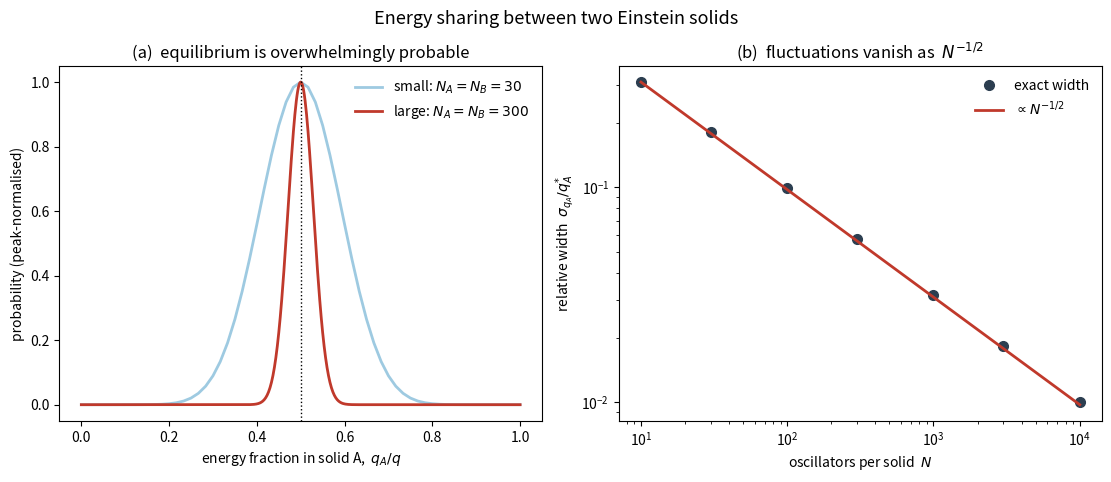

Generate this figure with matplotlib:
#!/usr/bin/env python3
"""
Example 1.2 (direct numerical) -- Two Einstein solids in thermal contact.

Model
-----
An Einstein solid is a set of N independent quantum harmonic oscillators, each
of energy-level spacing (hbar omega).  A macrostate holding q energy quanta has
multiplicity (a stars-and-bars count of distributing q indistinguishable quanta
among N oscillators)

        Omega(N, q) = C(q + N - 1, q).

Two solids A and B share a fixed total  q = q_A + q_B  of quanta and can only
exchange energy with each other (isolated composite).  By the postulate of
equal a priori probabilities every one of the

        Omega_tot = C(q + N_A + N_B - 1, q)

microstates of the composite is equally likely, so the probability of finding
q_A quanta in A is

        P(q_A) = Omega_A(N_A, q_A) * Omega_B(N_B, q - q_A) / Omega_tot.

This script computes that distribution exactly with log-gamma arithmetic (no
overflow), locates the most probable partition, and *verifies* three exact
statements: (i) the multiplicities sum to Omega_tot (Vandermonde identity),
(ii) the peak sits at q_A* = q N_A/(N_A+N_B), and (iii) at that peak the two
solids share a common statistical temperature  1/T = dS/dE.  The distribution
sharpens as the solids grow -- the microscopic content of the second law.

Only numpy, scipy and matplotlib are used.
"""

import numpy as np
import matplotlib.pyplot as plt
from scipy.special import gammaln

k_B = 1.380649e-23                          # J/K


def log_omega(N, q):
    """ln Omega(N, q) = ln C(q + N - 1, q), vectorised over integer q."""
    q = np.asarray(q, dtype=float)
    return gammaln(q + N) - gammaln(q + 1.0) - gammaln(float(N))


def distribution(NA, NB, q):
    """Exact probability P(q_A) for q_A = 0..q and the composite log-count."""
    qA = np.arange(0, q + 1)
    log_wA = log_omega(NA, qA)
    log_wB = log_omega(NB, q - qA)
    log_joint = log_wA + log_wB
    log_tot = log_omega(NA + NB, q)         # closed form for the denominator
    P = np.exp(log_joint - log_tot)         # stable: subtract before exp
    return qA, P, log_tot, log_joint


def main():
    print("=" * 70)
    print("Example 1.2  Two Einstein solids exchanging energy quanta")
    print("=" * 70)

    # ---- Verification (i): Vandermonde sum rule -------------------------
    NA, NB, q = 300, 200, 400
    qA, P, _log_tot, _log_joint = distribution(NA, NB, q)
    print(f"\nComposite: N_A={NA}, N_B={NB}, q={q}")
    print(f"  sum_qA Omega_A Omega_B / Omega_tot = {P.sum():.12f}  (exact 1)")
    print(f"  => Vandermonde identity verified to {abs(P.sum()-1):.2e}")

    # ---- Verification (ii): location of the peak ------------------------
    qA_star_predicted = q * NA / (NA + NB)
    qA_star_numeric = qA[np.argmax(P)]
    print(f"\n  most probable q_A: predicted q N_A/(N_A+N_B) = "
          f"{qA_star_predicted:.2f}")
    print(f"                     numerical argmax           = "
          f"{qA_star_numeric:d}")

    # ---- Verification (iii): equal temperatures at the peak -------------
    # Statistical temperature of an Einstein solid:
    #   S = k_B ln Omega,  1/T = dS/dE,  E = q hbar omega
    #   => k_B/(hbar omega) * d(ln Omega)/dq = 1/T.
    # A high-q oscillator solid has  d ln Omega/dq ~ ln(1 + N/q); equal T means
    # (N_A/q_A*)-matched log-derivatives.  Compare discrete derivatives:
    def dlnOmega_dq(N, qval):
        return log_omega(N, qval + 1) - log_omega(N, qval)      # forward diff
    qA_s = int(round(qA_star_predicted))
    betaA = dlnOmega_dq(NA, qA_s)
    betaB = dlnOmega_dq(NB, q - qA_s)
    print(f"\n  d(lnOmega_A)/dq_A at peak = {betaA:.6f}")
    print(f"  d(lnOmega_B)/dq_B at peak = {betaB:.6f}")
    print(f"  temperatures match to     {abs(betaA-betaB):.2e}  "
          f"(=> T_A = T_B at equilibrium)")

    # ---- Sharpening of the peak with system size ------------------------
    print("\n  Relative width sigma(q_A)/q_A* vs size (equal solids, q=2N):")
    for N in [20, 100, 500, 2500]:
        qq = 2 * N
        x, p, *_ = distribution(N, N, qq)
        mean = np.sum(x * p)
        var = np.sum((x - mean) ** 2 * p)
        print(f"    N={N:>5d}:  sigma/q_A* = {np.sqrt(var)/mean:.5f}")

    # -----------------------------------------------------------------
    # Figure: (a) exact distribution; (b) sharpening with size
    # -----------------------------------------------------------------
    fig, (ax1, ax2) = plt.subplots(1, 2, figsize=(11, 4.4),
                                   constrained_layout=True)

    for (NA_, NB_, q_, c, lab) in [
        (30, 30, 60, "#9ecae1", "small: $N_A=N_B=30$"),
        (300, 300, 600, "#c0392b", "large: $N_A=N_B=300$")]:
        x, p, *_ = distribution(NA_, NB_, q_)
        ax1.plot(x / q_, p / p.max(), color=c, lw=2, label=lab)
    ax1.axvline(0.5, color="k", ls=":", lw=1)
    ax1.set_xlabel(r"energy fraction in solid A,  $q_A/q$")
    ax1.set_ylabel("probability (peak-normalised)")
    ax1.set_title("(a)  equilibrium is overwhelmingly probable")
    ax1.legend(frameon=False)

    Ns = np.array([10, 30, 100, 300, 1000, 3000, 10000])
    rel = []
    for N in Ns:
        x, p, *_ = distribution(N, N, 2 * N)
        mean = np.sum(x * p)
        rel.append(np.sqrt(np.sum((x - mean) ** 2 * p)) / mean)
    ax2.loglog(Ns, rel, "o", color="#2c3e50", ms=7, label="exact width")
    ax2.loglog(Ns, rel[0] * np.sqrt(Ns[0] / Ns), "-", color="#c0392b",
               lw=2, label=r"$\propto N^{-1/2}$")
    ax2.set_xlabel("oscillators per solid  $N$")
    ax2.set_ylabel(r"relative width  $\sigma_{q_A}/q_A^{*}$")
    ax2.set_title("(b)  fluctuations vanish as  $N^{-1/2}$")
    ax2.legend(frameon=False)

    fig.suptitle("Energy sharing between two Einstein solids", y=1.06,
                 fontsize=13)
    fig.savefig("fig1_2.png", dpi=200, bbox_inches="tight")
    print("\nSaved fig1_2.png")


if __name__ == "__main__":
    main()
